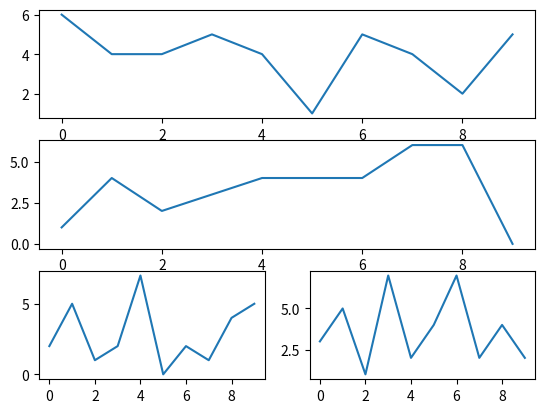

Generate this figure with matplotlib:
import random
import matplotlib.pyplot as plt

fig = plt.figure()

def create_plots():
    xs = []
    ys = []

    for i in range(10):
        x = i
        y = random.randrange(8)

        xs.append(x)
        ys.append(y)
    return xs, ys

ax1 = fig.add_subplot(311)
ax2 = fig.add_subplot(312)
ax3 = fig.add_subplot(325)
ax4 = fig.add_subplot(326)

x, y = create_plots()
ax1.plot(x,y)

x, y = create_plots()
ax2.plot(x, y)

x, y = create_plots()
ax3.plot(x, y)

x, y = create_plots()
ax4.plot(x, y)

#plt.show()
plt.savefig('plot.png')
print('Plot saved in `plot.png`. Please click on it to see the graph.')

